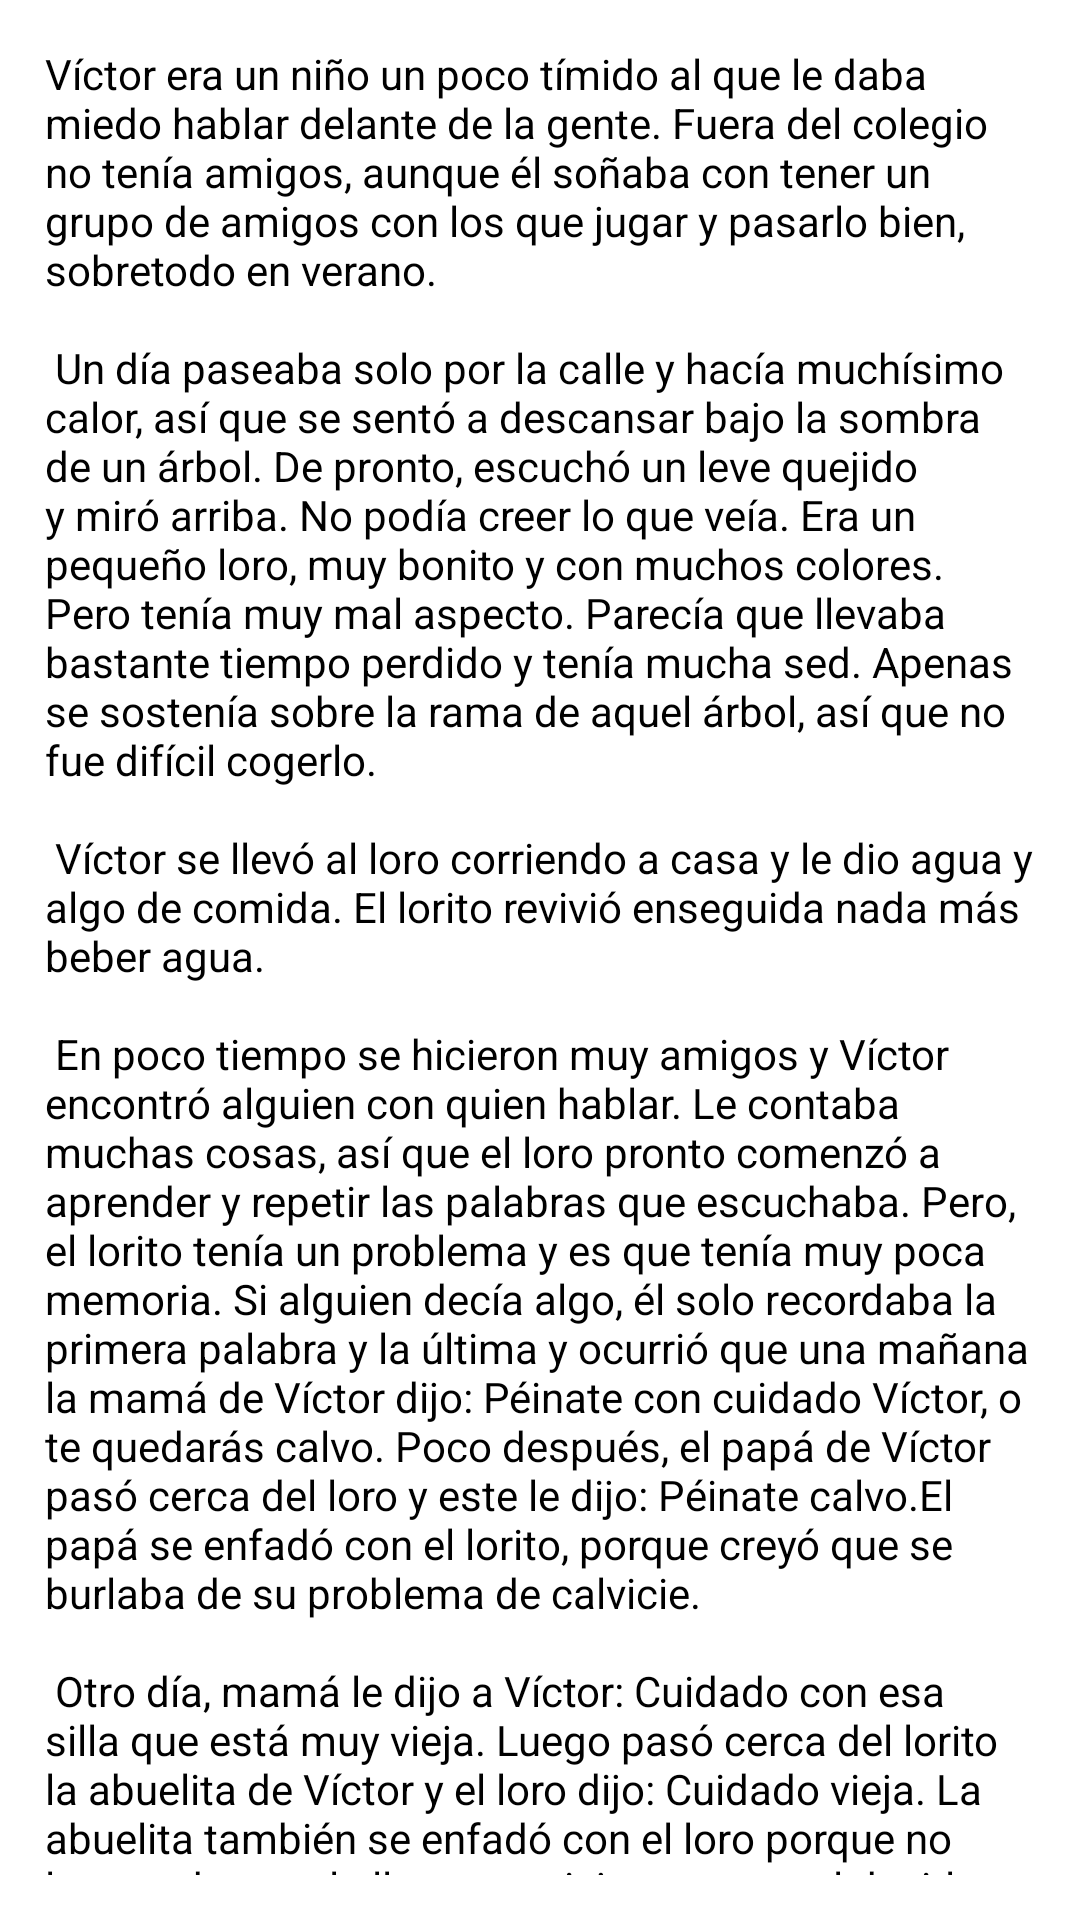

Here is an Android app screen rendered from its layout file. Give the layout XML and the strings, colors and styles it references.
<!-- AndroidManifest.xml: application theme Theme.MyAppCuentosF -->
<!-- res/layout/fragment_dos.xml -->
<?xml version="1.0" encoding="utf-8"?>
<FrameLayout xmlns:android="http://schemas.android.com/apk/res/android"
    xmlns:tools="http://schemas.android.com/tools"
    android:layout_width="match_parent"
    android:layout_height="match_parent"
    tools:context=".FragmentDos">

    
    <LinearLayout
        android:layout_width="match_parent"
        android:layout_height="match_parent"
        android:orientation="vertical"
        >
        <TextView
            android:layout_width="match_parent"
            android:layout_height="wrap_content"
            android:text="@string/cuento2"
            android:layout_margin="15sp"
            android:textColor="@color/black"
            />
    </LinearLayout>

</FrameLayout>
<!-- resources referenced by this layout -->
<resources>
  <string name="cuento2">
  Víctor era un niño un poco tímido al que le daba miedo hablar delante de la gente. Fuera del colegio no tenía amigos, aunque él soñaba con tener un grupo de amigos con los que jugar y pasarlo bien, sobretodo en verano.
  \n \n
  Un día paseaba solo por la calle y hacía muchísimo calor, así que se sentó a descansar bajo la sombra de un árbol. De pronto, escuchó un leve quejido y miró arriba. No podía creer lo que veía. Era un pequeño loro, muy bonito y con muchos colores. Pero tenía muy mal aspecto. Parecía que llevaba bastante tiempo perdido y tenía mucha sed. Apenas se sostenía sobre la rama de aquel árbol, así que no fue difícil cogerlo.
  \n \n
  Víctor se llevó al loro corriendo a casa y le dio agua y algo de comida. El lorito revivió enseguida nada más beber agua.
  \n \n
  En poco tiempo se hicieron muy amigos y Víctor encontró alguien con quien hablar. Le contaba muchas cosas, así que el loro pronto comenzó a aprender y repetir las palabras que escuchaba. Pero, el lorito tenía un problema y es que tenía muy poca memoria. Si alguien decía algo, él solo recordaba la primera palabra y la última y ocurrió que una mañana la mamá de Víctor dijo: "Péinate con cuidado Víctor, o te quedarás calvo". Poco después, el papá de Víctor pasó cerca del loro y este le dijo: "Péinate calvo." El papá se enfadó con el lorito, porque creyó que se burlaba de su problema de calvicie.
  \n \n
  Otro día, mamá le dijo a Víctor: "Cuidado con esa silla que está muy vieja". Luego pasó cerca del lorito la abuelita de Víctor y el loro dijo: "Cuidado vieja". La abuelita también se enfadó con el loro porque no le gustaba que la llamaran vieja y porque al decirle "cuidado", la abuelita se asustó y casi se cae.
  \n \n
  Al día siguiente, el papá de Víctor revisaba las facturas de la casa y dijo:"¡Qué caro está todo! Llegaremos a fin de mes por los pelos." La hermana mayor de Víctor, muy coqueta, pasó cerca del loro. Había pasado horas peinándose para estar muy guapa para un baile, cuando el lorito le dijo: "¡Qué pelos!" La hermana de Víctor se enfadó mucho con el loro por decir eso de su peinado y se fue a peinarse otra vez.
  \n \n
  Otro día, después de encontrarse con el perro de la vecina, la mamá de Víctor dijo:"Qué perro más sucio. Seguro que tiene alguna pulga." Pasó entonces por ahí la hermana pequeña de Víctor, que estaba muy contenta porque mamá le había dicho que estaba creciendo mucho. El lorito le dijo: "Qué pulga." La hermanita de Víctor se enfadó también con el loro.
  \n \n
  Como todos se enfadaban, pronto le pusieron de nombre Bocazas. Víctor era el único que entendía y quería a Bocazas. Como en casa todos se enfadaban con él, Víctor comenzó a sacarlo a pasear.
  \n \n
  Un día fueron al parque y unos niños estaban jugando al fútbol. A Víctor le apetecía mucho jugar con ellos al fútbol, pero como era muy tímido prefirió marcharse diciéndole a Bocazas: "Eres un loro y no puedo jugar al fútbol contigo. Además, yo soy muy torpe." Entonces, Bocazas gritó: "Eres torpe." El niño que tenía el balón en ese momento creyó que el loro le decía a él y todos los demás niños se empezaron a reír.
  \n \n
  Víctor pensó que por culpa de la poca memoria de Bocazas, ahora se había metido en un lío con esos niños. Pero no fue así, porque el niño que llevaba el balón también comenzó a reírse a carcajadas por lo que le había dicho el loro. A esos niños, al igual que a Víctor, Bocazas les parecía un loro de lo más gracioso y simpático. Víctor y los niños se hicieron muy amigos gracias a Bocazas, que le ayudó a vencer su timidez y le dio confianza para ser él mismo. Y Bocazas encontró unos amigos que se reían mucho y sabían aceptar las bromas y reírse de sí mismos de vez en cuando.
  \n \n
  Eva Cano Fortuna
      </string>
</resources>
